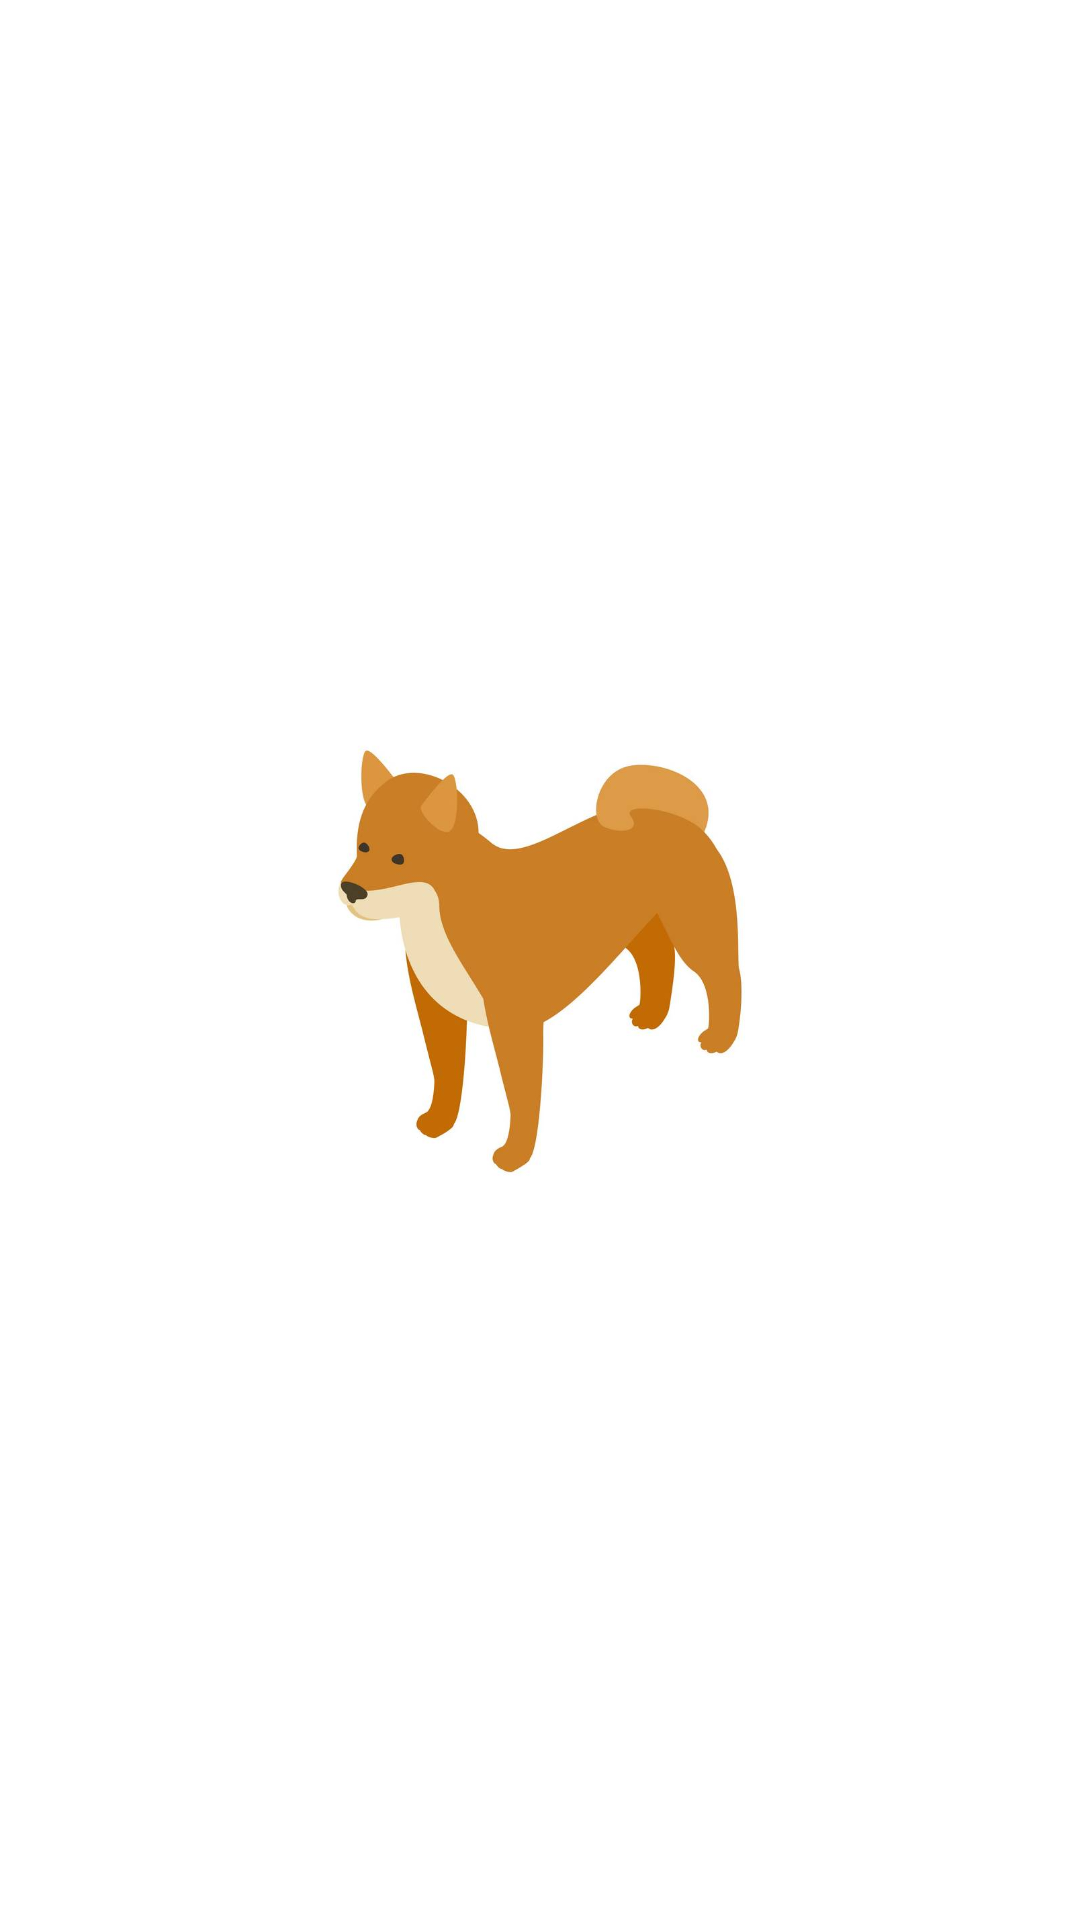

Android layout source for this screen:
<!-- AndroidManifest.xml: application theme Theme.AplicaciónEjemploIcono -->
<!-- res/layout/activity_splash_screen.xml -->
<?xml version="1.0" encoding="utf-8"?>
<androidx.constraintlayout.widget.ConstraintLayout xmlns:android="http://schemas.android.com/apk/res/android"
    xmlns:app="http://schemas.android.com/apk/res-auto"
    xmlns:tools="http://schemas.android.com/tools"
    android:layout_width="match_parent"
    android:layout_height="match_parent"
    tools:context=".SplashScreen">

    <ImageView
        android:id="@+id/splashimage"
        android:layout_width="150dp"
        android:layout_height="150dp"
        android:src="@drawable/splashdog"
        app:layout_constraintBottom_toBottomOf="parent"
        app:layout_constraintEnd_toEndOf="parent"
        app:layout_constraintStart_toStartOf="parent"
        app:layout_constraintTop_toTopOf="parent" />

</androidx.constraintlayout.widget.ConstraintLayout>
<!-- resources referenced by this layout -->
<resources>
  <!-- drawable splashdog: jpg bitmap (drawable, 16040 bytes) -->
  <style name="Theme.AplicaciónEjemploIcono" parent="Theme.MaterialComponents.Light.NoActionBar">
          
          <item name="colorPrimary">@color/purple_500</item>
          <item name="colorPrimaryVariant">@color/purple_700</item>
          <item name="colorOnPrimary">@color/white</item>
          
          <item name="colorSecondary">@color/teal_200</item>
          <item name="colorSecondaryVariant">@color/teal_700</item>
          <item name="colorOnSecondary">@color/black</item>
          
          <item name="android:statusBarColor" tools:targetApi="l">?attr/colorPrimaryVariant</item>
          
      </style>
  <color name="purple_500">#FF6200EE</color>
  <color name="purple_700">#FF3700B3</color>
  <color name="white">#FFFFFFFF</color>
  <color name="teal_200">#FF03DAC5</color>
  <color name="teal_700">#FF018786</color>
  <color name="black">#FF000000</color>
</resources>
